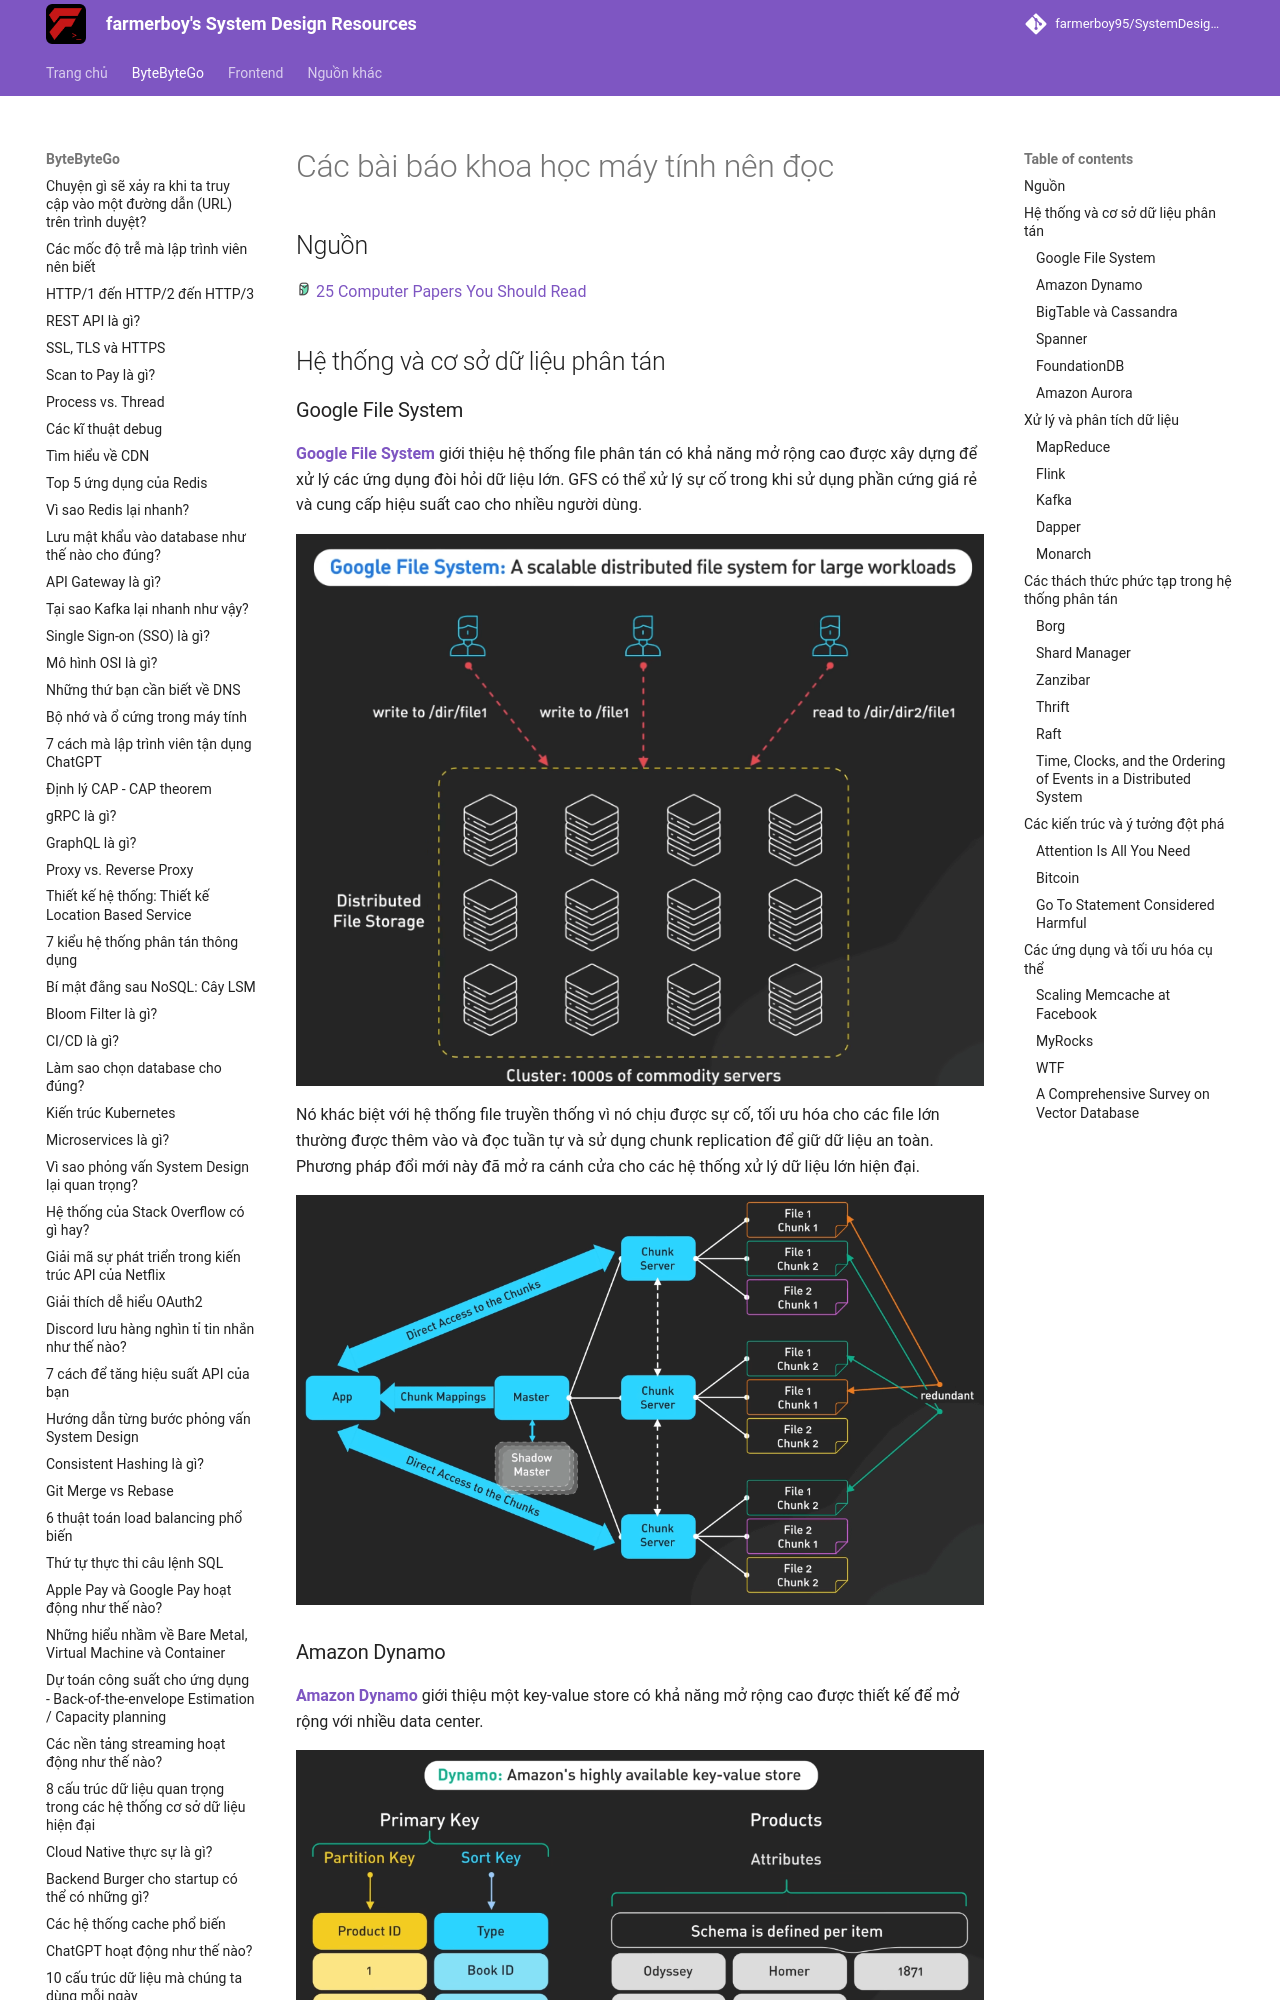

repository: farmerboy95/SystemDesignResources · page: ByteByteGo/computer-papers/index.html · generator: mkdocs

# Các bài báo khoa học máy tính nên đọc

## Nguồn

<img src="../../assets/images/bytebytego.png" width="16" height="16"/> [25 Computer Papers You Should Read](https://www.youtube.com/watch?v=_kynGl5hr9U)

## Hệ thống và cơ sở dữ liệu phân tán

### Google File System

**[Google File System](https://static.googleusercontent.com/media/research.google.com/en//archive/gfs-sosp2003.pdf)** giới thiệu hệ thống file phân tán có khả năng mở rộng cao được xây dựng để xử lý các ứng dụng đòi hỏi dữ liệu lớn. GFS có thể xử lý sự cố trong khi sử dụng phần cứng giá rẻ và cung cấp hiệu suất cao cho nhiều người dùng. 

![](../assets/ByteByteGo/computer-papers/figure1.png){:class="centered-img"}

Nó khác biệt với hệ thống file truyền thống vì nó chịu được sự cố, tối ưu hóa cho các file lớn thường được thêm vào và đọc tuần tự và sử dụng chunk replication để giữ dữ liệu an toàn. Phương pháp đổi mới này đã mở ra cánh cửa cho các hệ thống xử lý dữ liệu lớn hiện đại.

![](../assets/ByteByteGo/computer-papers/figure2.png){:class="centered-img"}
